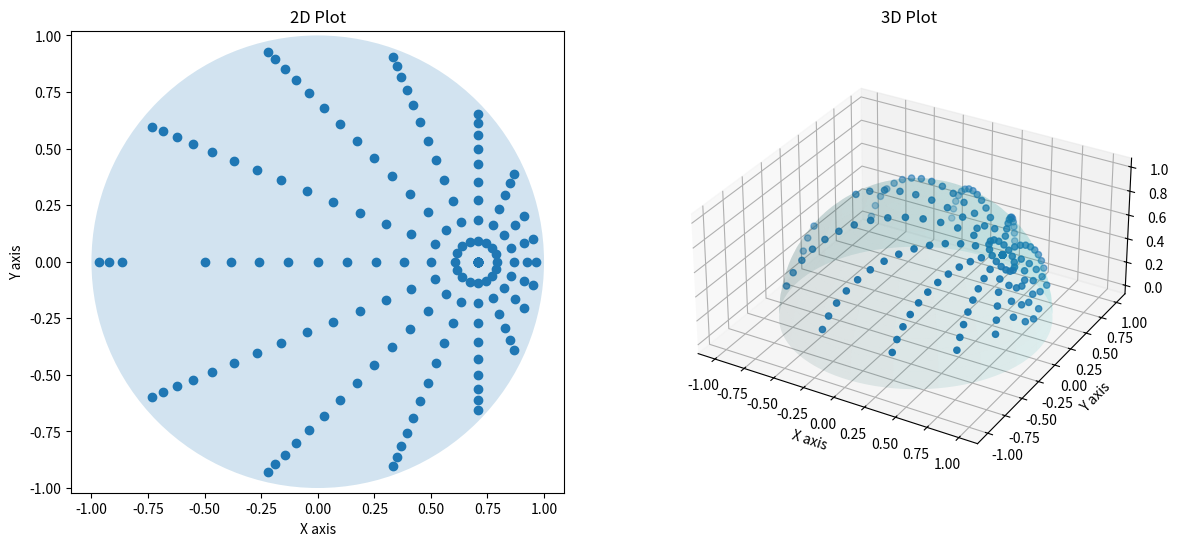

Python code for this plot:
import os
from typing import Union, Tuple, Optional

import pandas as pd
import numpy as np
import matplotlib.pyplot as plt


# TODO:
#  - add a function to estimate the measurement time for a given table
#  - try to optimize the measurement time
#  - add a gooey implementation to create the measurement table


def cartesian_to_angle(r: Tuple[float, float, float]):
    """Convert Cartesian coordinates with r=1 into spherical coordinates."""
    theta = np.arccos(r[2] / np.linalg.norm(r))
    phi = np.arctan2(r[1], r[0])
    return theta, phi


def angle_to_cartesian(theta: float, phi: float):
    """convert spherical coordinates with r=1 into cartesian coordinates"""
    return np.array((np.sin(theta) * np.cos(phi), np.sin(theta) * np.sin(phi), np.cos(theta)))


class MeasurementPoint:
    """
    Class that represents a measurement point with all its angles. All angles
    are calculated when an object is created. Each angle is stored in radians
    and degrees.
    """

    def __init__(self, theta_out: float, phi_out: float, theta_p: float,
                 phi_p: float, halfway_parameterization: int,
                 rounding: int = 1):

        # outgoing angles in radians
        self.theta_out = theta_out
        self.phi_out = phi_out

        # incident angles in radians
        if halfway_parameterization:
            # if halfway parameterization is used, calculate the incident angles
            half_vector = angle_to_cartesian(theta_p, phi_p)
            out_vector = angle_to_cartesian(theta_out, phi_out)
            in_vector = 2 * np.dot(out_vector, half_vector) * half_vector - out_vector
            self.theta_in, self.phi_in = cartesian_to_angle(in_vector)
        else:
            # otherwise, phi_p and theta_p are the incident angles
            self.theta_in, self.phi_in = theta_p, phi_p

        # incident and outgoing angles in degrees
        self.theta_out_deg = np.rad2deg(self.theta_out)
        self.theta_in_deg = np.rad2deg(self.theta_in)
        self.phi_out_deg = np.rad2deg(self.phi_out)
        self.phi_in_deg = np.rad2deg(self.phi_in)

        # calculate goniometer angles in radians
        self.alpha, self.beta, self.gamma, self.delta = self._get_goniometer_angles()

        # goniometer angles in degrees
        self.alpha_deg = round(np.rad2deg(self.alpha), rounding)
        self.beta_deg = round(np.rad2deg(self.beta), rounding)
        self.gamma_deg = round(np.rad2deg(self.gamma), rounding)
        self.delta_deg = round(np.rad2deg(self.delta), rounding)

    def _get_goniometer_angles(self):
        """
        Calculate goniometer parameters for given outgoing and incident angles.
        This is more or less the original implementation from Marie and Jan.

        :returns: Goniometer angles alpha, beta, gamma, delta in radians
        """

        # calculate delta
        cos_d = (np.sin(self.theta_in) * np.sin(self.theta_out)
                 * np.cos(self.phi_out - self.phi_in)
                 + np.cos(self.theta_in) * np.cos(self.theta_out))
        if cos_d > 1:
            cos_d = 1
        elif cos_d < -1:
            cos_d = -1
        delta = np.arccos(cos_d)
        if delta < np.deg2rad(28):
            delta = -delta

        # calculate epsilon
        if np.sin(delta) * np.sin(self.theta_in) == 0:
            epsilon = 0
        else:
            cos_e = (np.cos(self.theta_out) - np.cos(delta) * np.cos(self.theta_in)) / (np.sin(delta) * np.sin(self.theta_in))
            sin_e = (np.cos(self.phi_in) * np.cos(delta) - np.cos(self.phi_out) * np.sin(self.theta_out) * np.sin(self.theta_in) - np.cos(
                self.theta_out) * np.cos(self.theta_in) * np.cos(self.phi_in)) / (np.sin(self.phi_in) * np.sin(delta) * np.sin(self.theta_in))
            # Jan changed + to -
            if cos_e > 1:
                epsilon = 0
            elif cos_e < -1:
                epsilon = np.pi
            else:
                epsilon = np.arccos(cos_e)
                if sin_e < 0:
                    epsilon = 2 * np.pi - epsilon

        # calculate gamma
        if abs(1 - np.sin(epsilon) ** 2 * np.sin(self.theta_in) ** 2) < 1e-7:
            gamma = 0
        else:
            sin_g = ((-np.sin(epsilon) * np.cos(self.theta_in)
                     * np.cos(self.phi_in) + np.cos(epsilon) * np.sin(self.phi_in))
                     / (np.sqrt(1 - np.sin(epsilon) ** 2 * np.sin(self.theta_in) ** 2)))
            cos_g = ((-np.sin(epsilon) * np.cos(self.theta_in) * np.sin(self.phi_in)
                     - np.cos(epsilon) * np.cos(self.phi_in))
                     / (np.sqrt(1 - np.sin(epsilon) ** 2 * np.sin(self.theta_in) ** 2)))  # Jan changed sin to cos
            if cos_g > 1:
                cos_g = 1
            if cos_g < -1:
                cos_g = -1
            if sin_g >= 0:
                gamma = np.arccos(cos_g)
            else:
                gamma = - np.arccos(cos_g)

        # calculate alpha and beta
        alpha = np.arcsin(-np.sin(epsilon) * np.sin(self.theta_in))
        beta = np.arctan(np.cos(epsilon) * np.tan(self.theta_in))

        return -alpha, beta, gamma, delta


class MeasurementTable:
    """
    Class to create a measurement table with all measurement points.
    The table is created based on the given parameters and can be saved to a csv file.

    The csv table columns are structured as follows:
        - beta:         in degrees
        - alpha:        in degrees
        - gamma:        in degrees
        - delta:        in degrees
        - direction:    0
        - spectrometer: Yes/No
        - camera:       Yes/No
        - spotsize:     (1 ... 6)
        - divergence:   (1 ... 5)
    """

    def __init__(self,
                 halfway_parameterization: int,
                 N_tp: int, N_pp: int,
                 N_to: int, N_po: int,
                 spotsize: float,
                 divergence: int,
                 detector_spotsize: float,
                 light_source_spotsize: float,
                 camera_or_spectrometer: str = "spectrometer",
                 change_gamma: bool = True):

        self.halfway_parameterization = halfway_parameterization
        """ Defines the type of parametrisation (half-angle or incident angle). 
        A value of 0 corresponds to omega_in (i.e. N_tp and N_pp are theta_in and phi_in).
        A value of 1 corresponds to omega_halfway (i.e. N_tp and N_pp are theta_h and phi_h). """
        self.N_tp = N_tp
        """ Number of samples for theta_in/theta_halfway """
        self.N_pp = N_pp
        """ Number of samples for phi_in/phi_halfway """
        self.N_to = N_to
        """ Number of samples for theta_out """
        self.N_po = N_po
        """ Number of samples for phi_out. For isotropic materials, this should be 1. """

        self.spotsize = spotsize
        """ Spotsize mode of the light source. Can be set in the goniometer 
        software and can be (1 ... 6). A value of 1 corresponds to a spotsize of 20 cm."""
        self.divergence = divergence
        """ Divergence value of the light source. Can be set in the goniometer
        software and can be (1 ... 5). """
        self.detector_spotsize = detector_spotsize
        """ Spotsize of the detector in cm """
        self.light_source_spotsize = light_source_spotsize
        """ Spotsize of the light source in cm """

        if camera_or_spectrometer == "spectrometer":
            self.spectrometer = "Yes"
            """ This is written into the output csv. Describes the method of calibration."""
            self.camera = "No"
            """ This is written into the output csv. Describes the method of calibration."""
        elif camera_or_spectrometer == "camera":
            self.spectrometer = "No"
            self.camera = "Yes"
        else:
            raise ValueError("camera_or_spectro must be 'spectrometer' or 'camera'")

        self.change_gamma = change_gamma
        """ This is somehow used to correct some measurement points. Default is True. """

        # attributes to store the measurement points
        self.output_list = []
        """ List to store the measurement points. Used to create the output Dataframe. """
        self.angle_list = []
        """ List to store the angles of the measurement points. Used for plot creation. """
        self.output_df = None
        """ Output Dataframe that is converted into the csv output """

    def _calculate_measurement_point(self, theta_out: float, phi_out: float,
                                     theta_p: float, phi_p: float, max_angle: Optional[float] = 75.):
        """
        Calculate the measurement point and append it to the output list.
        The method first creates a MeasurementPoint object with all its angles
        and then checks if the point is valid with a few conditions the points
        must fulfill. If the point is valid, it is appended to the output list.

        :param theta_out: Outgoing theta angle in radians.
        :param phi_out: Outgoing phi angle in radians.
        :param theta_p: Incident or halfway theta angle in radians.
        :param phi_p: Incident or halfway phi angle in radians.
        :param max_angle: Maximum angle in degrees for the incident and outgoing angles.
        """

        # create a MeasurementPoint object to calculate and store all the angles
        p = MeasurementPoint(theta_out, phi_out, theta_p, phi_p,
                             self.halfway_parameterization)

        # limit measurement points to the upper hemisphere
        incident_vector = angle_to_cartesian(p.theta_in, p.phi_in)
        if incident_vector[2] < 0:
            return

        # skip the point if the incident angle exceeds the maximum allowed angle
        if max_angle is not None:
            if np.arccos(incident_vector[2]) >= np.deg2rad(max_angle) or p.theta_out >= np.deg2rad(max_angle):
                return

        # skip measurement points in which the detector blocks the light source
        if abs(p.delta_deg) < 8:
            return

        # skip the point if the detector spotsize is not large enough for the incident beam
        if self.light_source_spotsize / np.cos(p.beta) > self.detector_spotsize / np.cos(p.delta - p.beta):
            return

        # change gamma stuff - I don't really understand this yet
        if self.change_gamma and p.gamma_deg < -90:
            p.gamma_deg = p.gamma_deg + 360

        # append the valid measurement point to the lists
        output = [p.beta_deg, p.alpha_deg, p.gamma_deg, p.delta_deg, 0, self.spectrometer,
                  self.camera, self.spotsize, self.divergence]
        self.angle_list.append(np.array([p.theta_out_deg, p.phi_out_deg, p.theta_in_deg, p.phi_in_deg]))
        self.output_list.append(output)

    def generate(self):
        """
        Generates the measurement table for goniometer measurements. The method
        loops over all possible angles and calls the _calculate_measurement_point
        method to create the measurement points. Ultimately, the method creates
        a DataFrame from the output_list and sorts it by the delta angle.
        """

        # iterate N_to times over theta_out
        for k in range(self.N_to):
            if self.N_to == 1:
                theta_out = np.pi / 4
            else:
                theta_out = k * np.pi / 2 / self.N_to

            # iterate N_tp times over theta_p
            for j in range(self.N_tp):
                if self.N_tp == 1:
                    theta_p = np.pi / 4
                else:
                    theta_p = j * np.pi / 2 / self.N_tp

                # iterate N_po times over phi_out
                for ll in range(self.N_po):
                    if theta_out == 0 or self.N_po == 1:
                        phi_out = np.pi
                    else:
                        phi_out = ll * 2 * np.pi / self.N_po

                    # iterate N_pp times over phi_p
                    for i in range(self.N_pp):
                        if theta_p == 0:  # direct reflection -> phi_p is 0 per definition
                            phi_p = 0
                        else:
                            phi_p = i * 2 * np.pi / self.N_pp  # not direct reflection
                        self._calculate_measurement_point(theta_out, phi_out, theta_p, phi_p)

        # write output_list into a DataFrame
        self.output_df = pd.DataFrame(self.output_list)
        self.output_df = self.output_df.drop_duplicates()
        self.output_df = self.output_df.sort_values(by=[3], ascending=False)

    def save_to_csv(self, save_name: Union[str, None] = None):
        """
        Save the measurement table to a csv file.

        :param save_name: Filename or path to save the table to.
        """

        # create the folder if it does not exist
        if not os.path.exists("measurement_procedures"):
            os.makedirs("measurement_procedures")

        # assign a file name if none is given via the method input
        if save_name is None:
            save_name = ("BRDF_measurement_total_"
                         + str(self.N_tp) + str(self.N_pp) + str(self.N_to)
                         + str(self.N_po) + "param" + str(self.halfway_parameterization))
            if self.change_gamma:
                save_name += "_gamma-plus-360"

        # save the measurement table to a csv file
        self.output_df.to_csv(
            f"measurement_procedures\\{save_name}.csv", sep=";", decimal=",",
            index=False, header=False
        )

    def create_plots(self, theta_out_plot: float = 45.,
                     phi_out_plot: float = 180.):
        """
        Creates 2D and 3D plots of the measurement points on a sphere based
        on filtered angles.

        :param theta_out_plot: Target theta_out angle for filtering.
        :param phi_out_plot: Target phi_out angle for filtering.
        """

        # check if angle_list is filled
        if not self.angle_list:
            print("No angles found.")
            return

        # filter the measurement points by theta_out and phi_out
        indices_theta_out = [index for index, values in enumerate(self.angle_list) if abs(values[0] - theta_out_plot) < 2]
        remaining_angles = np.array(self.angle_list)[indices_theta_out]
        indices_phi_out = [index for index, values in enumerate(remaining_angles) if abs(values[1] - phi_out_plot) < 2]
        final_angles = remaining_angles[indices_phi_out]

        # get the plot data
        x, y, z = np.array([angle_to_cartesian(np.deg2rad(values[2]), np.deg2rad(values[3])) for values in final_angles]).T

        # Set up subplots: 1 row, 2 columns
        fig = plt.figure(figsize=(14, 6))
        ax2d = fig.add_subplot(1, 2, 1)
        ax3d = fig.add_subplot(1, 2, 2, projection='3d')

        # 2D plot
        ax2d.scatter(x, y)
        ax2d.axis('equal')
        ax2d.add_patch(plt.Circle((0, 0), 1, alpha=0.2))
        ax2d.set_title("2D Plot")
        ax2d.set_xlabel('X axis')
        ax2d.set_ylabel('Y axis')

        # 3D plot
        ax3d.set_box_aspect([1, 1, 0.5])  # Aspect ratio is 1:1:1 (equal axes)
        ax3d.scatter(x, y, z)
        ax3d.axis('equal')
        u = np.linspace(0, np.pi/2, 100)
        v = np.linspace(0, 2 * np.pi, 100)  # Cover full azimuthal range
        x_sphere = np.outer(np.sin(u), np.cos(v))
        y_sphere = np.outer(np.sin(u), np.sin(v))
        z_sphere = np.outer(np.cos(u), np.ones_like(v))
        ax3d.plot_surface(x_sphere, y_sphere, z_sphere, color='c', alpha=0.1, rstride=5, cstride=5)
        ax3d.set_title("3D Plot")
        ax3d.set_xlabel('X axis')
        ax3d.set_ylabel('Y axis')
        ax3d.set_zlabel('Z axis')

        plt.show()


if __name__ == "__main__":

    measurement_table = MeasurementTable(
        halfway_parameterization=1,  # 0: omega_i, 1: omega_h
        N_tp=24, N_pp=16,            # 24, 16
        N_to=10, N_po=1,             # 10,  1
        spotsize=1,
        divergence=5,
        detector_spotsize=20,
        light_source_spotsize=5.5)

    measurement_table.generate()
    measurement_table.save_to_csv("test")
    measurement_table.create_plots()

    print("Anzahl Messpunkte:", len(measurement_table.output_df))
